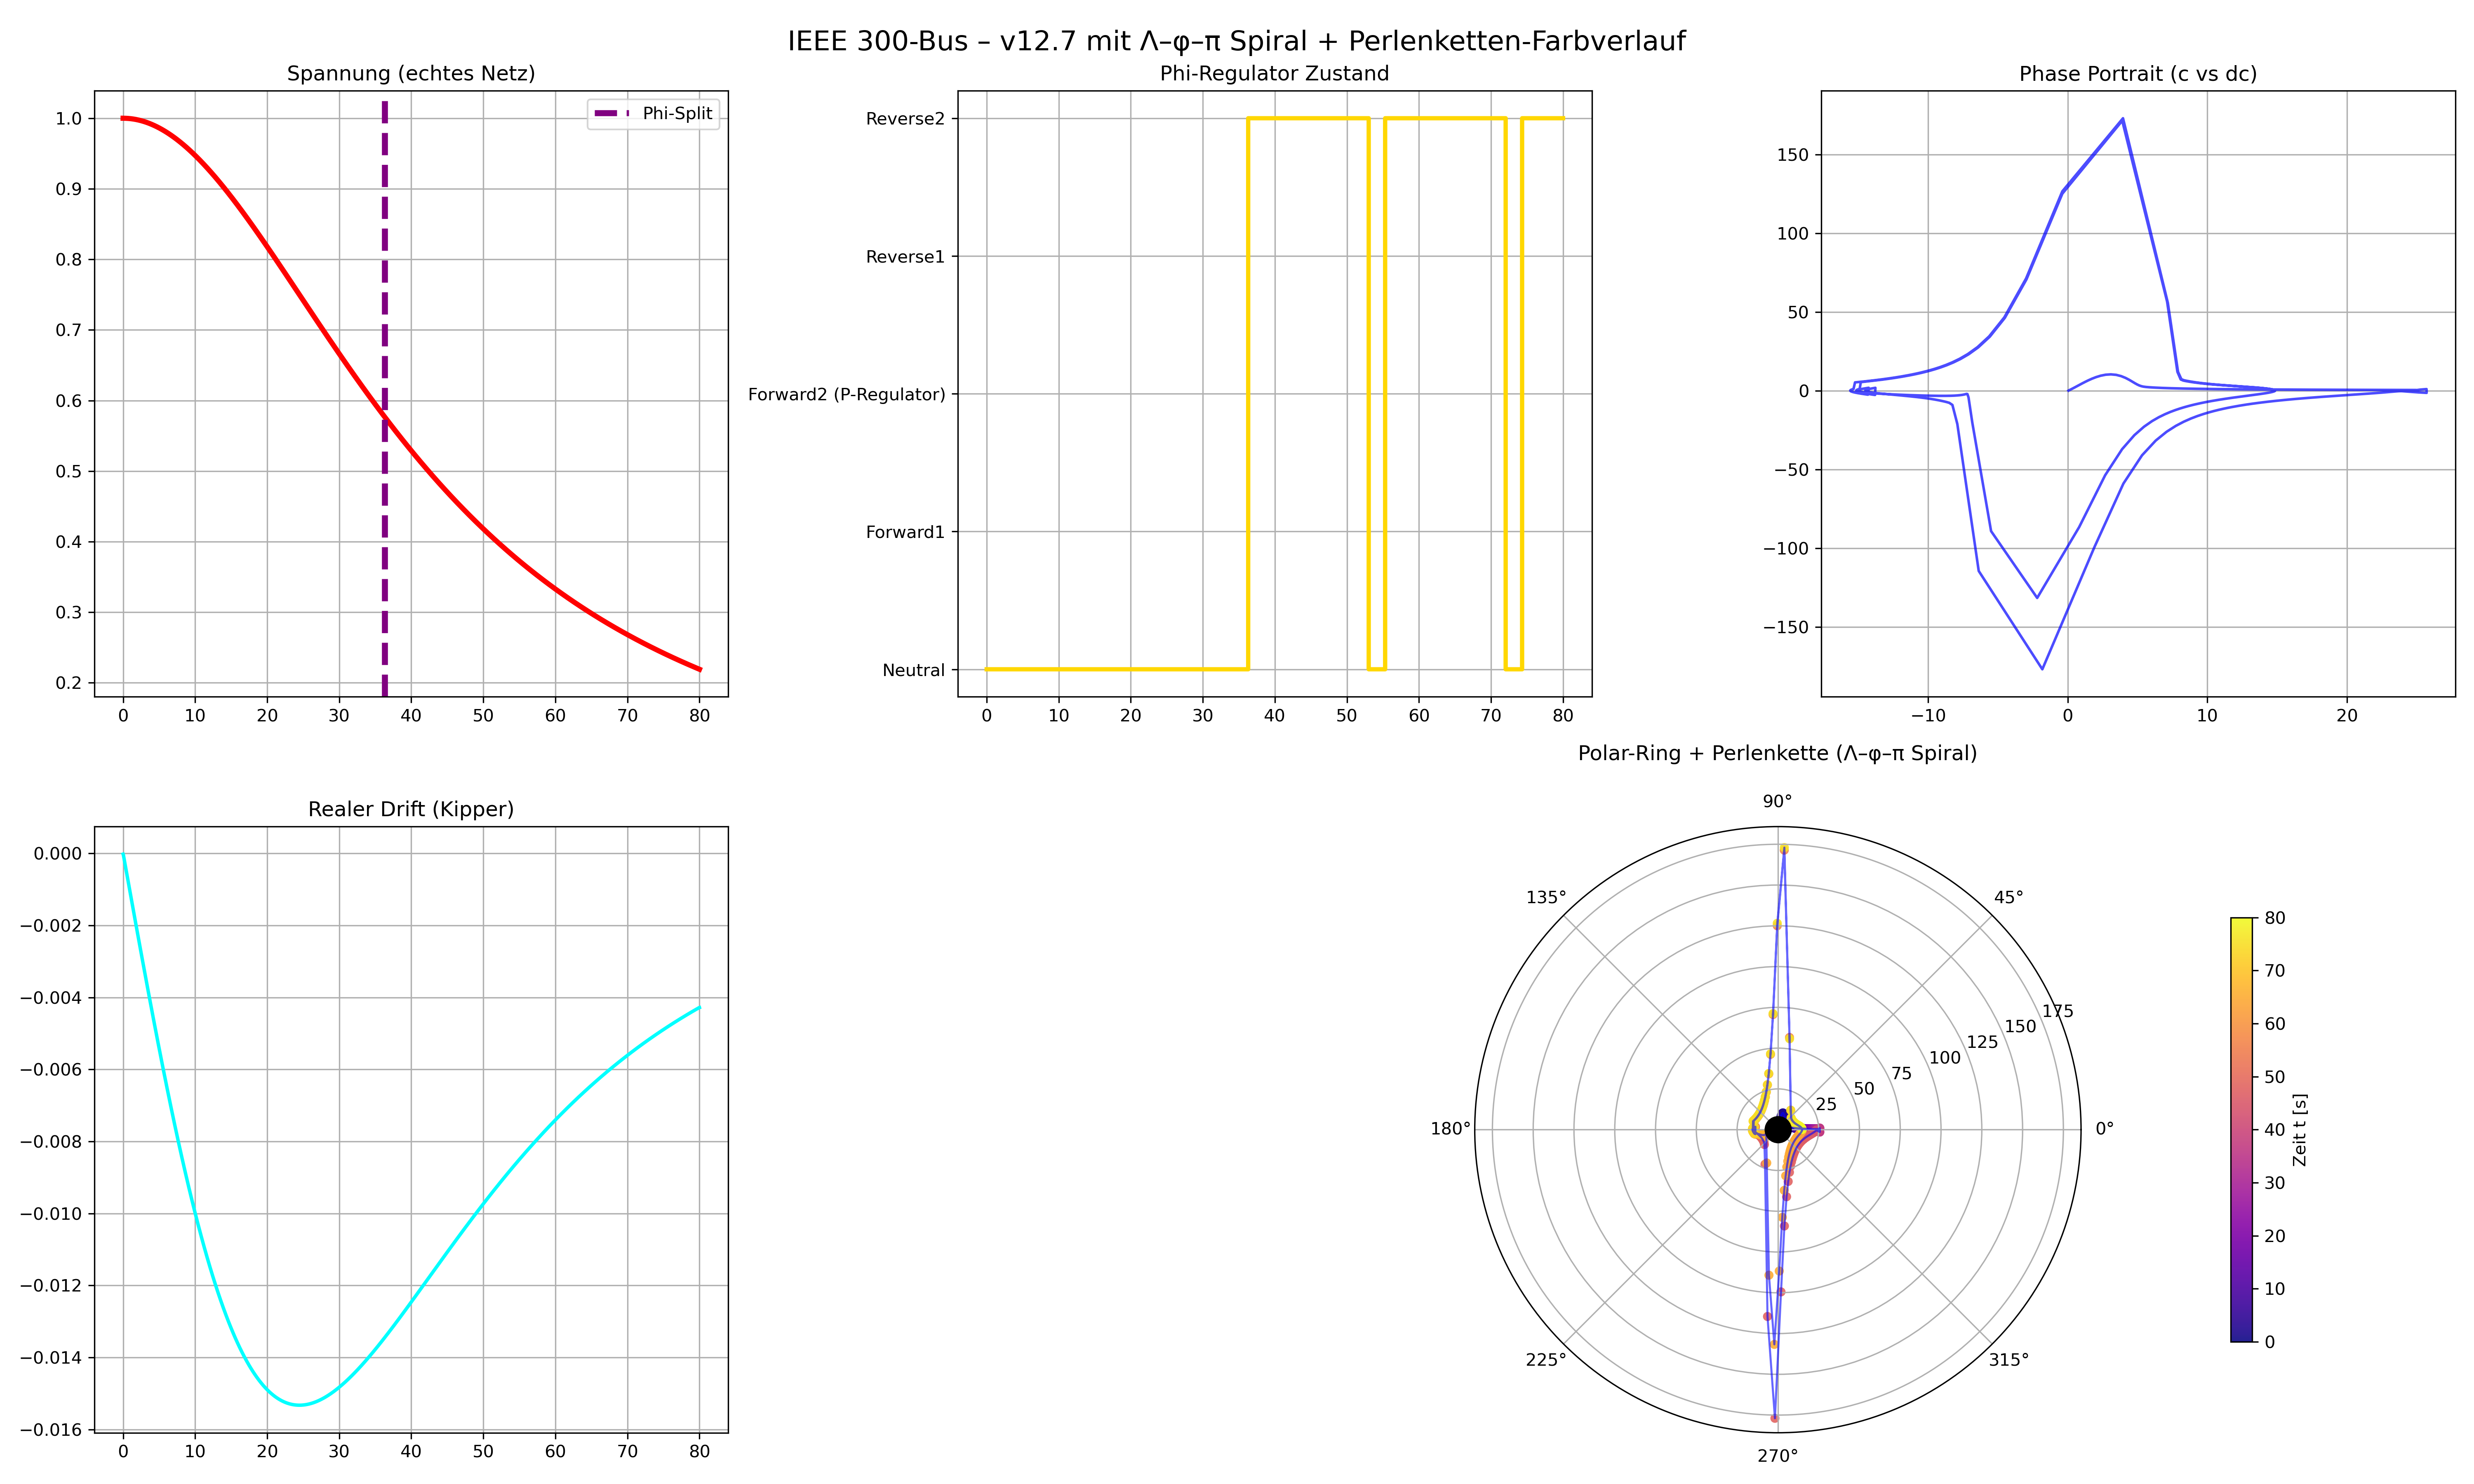

Recreate this plot in Python.
import numpy as np
import matplotlib.pyplot as plt
from scipy.integrate import solve_ivp
import pandapower as pp
import pandapower.networks as pn

np.random.seed(42)

PHI_NAMES = ["Neutral", "Forward1", "Forward2 (P-Regulator)", "Reverse1", "Reverse2"]

def nexah_lorenz_ode(t, x):
    c, dc, phi_idx = x
    phi = np.clip(int(round(phi_idx)), 0, 4)
    
    p_drive = [0.0, 0.85, 1.48, -1.0, -1.7][phi]
    
    f_field = 10.0 * (dc - c) + 28.0 * c * (1 - phi)
    f_vdp = 8.0/3.0 * dc * (1 - c**2)
    f_kuramoto = sum((1 + 1.25) * np.sin(2 * np.pi * (phi - i) / 5) for i in range(5))
    f_iota_ring = 1.25 * np.sin(2 * np.pi * t / 19) * np.cos(2 * np.pi * t / 7)
    
    # Λ–φ–π Spiral Resonance (verzögert)
    spiral_phase = 2 * np.pi * t / 19
    f_spiral = 0.0
    if t > 34.0:
        f_spiral = 2.8 * (np.sin(spiral_phase + 0.628) * 537 + np.cos(spiral_phase + 0.279) * 213)
    
    I_phi = 1.0 if phi < 3 else 0.15 + 0.85 * np.tanh((phi - 1.85) * 5.8)
    slow_start = min(1.0, t / 5.0)
    contraction = 0.92 if t < 36 else 0.68
    
    d_dc = (0.95 * f_field + 0.65 * f_vdp + 0.40 * f_kuramoto + f_iota_ring + f_spiral) * I_phi * slow_start * contraction
    d_dc += 1.28 * (0.022 * t) * slow_start
    
    d_phi = 2.5 * f_spiral
    
    if 36.0 < t < 36.3 and phi == 2:
        d_phi += 28.0 + 18.0
        print(f"🔥 Lambda-Phi-Pi Split ausgelöst bei t={t:.2f}")
    
    return [dc * contraction, d_dc, d_phi]

print("🚀 IEEE 300-Bus – v12.7 mit Λ–φ–π Spiral + Perlenketten-Farbverlauf")
net = pn.case300()

t_eval = np.linspace(0, 80, 2000)
x0 = [0.05, 0.0, 0]

sol = solve_ivp(nexah_lorenz_ode, (0, 80), x0, t_eval=t_eval, method='RK45', rtol=1e-6, max_step=0.04)

t = sol.t
c = sol.y[0]
dc = sol.y[1]
phi_idx = np.round(sol.y[2]).astype(int).clip(0, 4)

voltage_classic = 1.0 / (1.0 + 1.15 * (0.022 * t)**2)

switch_time = None
for i in range(1, len(phi_idx)):
    if phi_idx[i] > 0 and phi_idx[i-1] == 0:
        switch_time = t[i]
        break

lead_time = 80 - switch_time if switch_time else None

print(f"✅ Phi-Split bei t = {switch_time:.2f} s" if switch_time else "❌ Kein Phi-Split")
if lead_time:
    print(f"   → Vorsprung: {lead_time:.1f} s")

# ====================== 5-PANEL mit schöner Perlenkette ======================
fig = plt.figure(figsize=(20, 12))

ax1 = fig.add_subplot(2, 3, 1)
ax1.plot(t, voltage_classic, 'r', lw=3)
if switch_time:
    ax1.axvline(x=switch_time, color='purple', linestyle='--', lw=3.5, label='Phi-Split')
ax1.set_title("Spannung (echtes Netz)")
ax1.grid(True)
ax1.legend()

ax2 = fig.add_subplot(2, 3, 2)
ax2.plot(t, phi_idx, 'gold', lw=2.5, drawstyle='steps-post')
ax2.set_title("Phi-Regulator Zustand")
ax2.set_yticks(range(5))
ax2.set_yticklabels(PHI_NAMES)
ax2.grid(True)

ax3 = fig.add_subplot(2, 3, 3)
ax3.plot(c, dc, 'b-', lw=1.5, alpha=0.7)
ax3.set_title("Phase Portrait (c vs dc)")
ax3.grid(True)

ax4 = fig.add_subplot(2, 3, 4)
dvdt = np.gradient(voltage_classic, t)
ax4.plot(t, dvdt, 'cyan', lw=2)
ax4.set_title("Realer Drift (Kipper)")
ax4.grid(True)

# === Polar-Ring mit schönem Farbverlauf ===
ax5 = fig.add_subplot(2, 3, (5,6), projection='polar')
theta = np.arctan2(dc, c)
r = np.sqrt(c**2 + dc**2)

# Farbverlauf nach Zeit (Perlenkette fließend)
scatter = ax5.scatter(theta, r, c=t, cmap='plasma', s=28, alpha=0.9, edgecolors='none')
ax5.plot(theta, r, 'b-', lw=1.2, alpha=0.6)

ax5.scatter(0, 0, color='black', s=220, zorder=10)
ax5.set_title("Polar-Ring + Perlenkette (Λ–φ–π Spiral)", pad=20)

# Farbleiste
cbar = plt.colorbar(scatter, ax=ax5, pad=0.1, shrink=0.7)
cbar.set_label('Zeit t [s]')

ax5.grid(True)

plt.suptitle("IEEE 300-Bus – v12.7 mit Λ–φ–π Spiral + Perlenketten-Farbverlauf", fontsize=16)
plt.tight_layout()
plt.savefig("ieee300_v12.7_spiral_perlen_gradient_5panel.png", dpi=300)
print("📸 Volles 5-Panel mit Perlenketten-Farbverlauf gespeichert")
plt.show()
